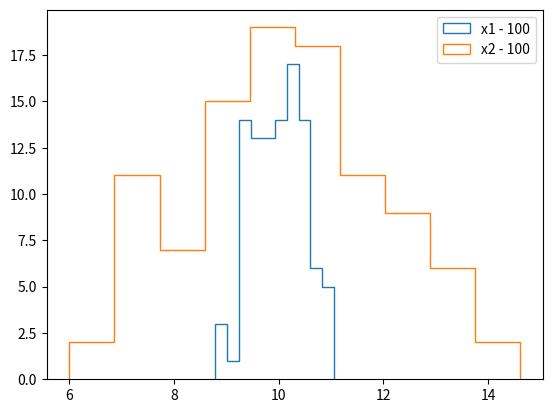
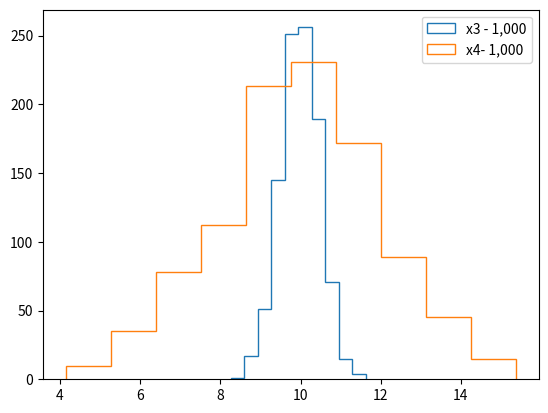
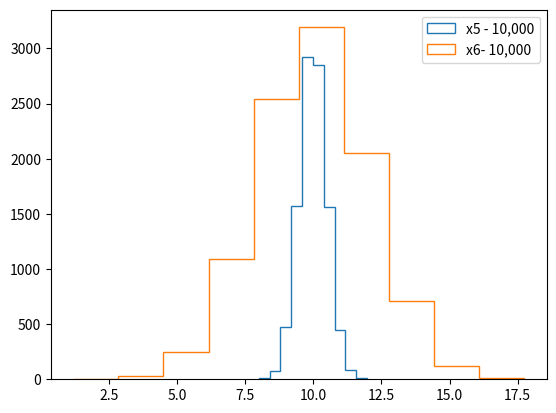

Recreate these plots in Python, in order.
import numpy as np
import matplotlib.pyplot as plt 

def create_np_array(r, N, STD, size):
    empty_list = []
    for i in range(r):
        rand = np.random.normal(N, STD, size) 
        x = rand.mean()
        empty_list.append(x) 
    return np.array(empty_list) 
   
def plot_histogram(data):
    fig, ax = plt.subplots()
    for i in data:
        ax.hist(i[0], label = i[1], histtype = i[2])
    ax.legend() 
    plt.show()

x1 = create_np_array(100, 10, 5, 100)
x2 = create_np_array(100, 10, 20, 100)
plot_histogram([(x1, "x1 - 100", "step"), (x2, "x2 - 100", "step")])

x3 = create_np_array(1000, 10, 5, 100)
x4 = create_np_array(1000, 10, 20, 100)
plot_histogram([(x3, "x3 - 1,000", "step"), (x4, "x4- 1,000", "step")])

x5 = create_np_array(10000, 10, 5, 100)
x6 = create_np_array(10000, 10, 20, 100)
plot_histogram([(x5, "x5 - 10,000", "step"), (x6, "x6- 10,000", "step")])

import numpy as np
def calc_real_ci(N, STD, Z):
    """Calculate Confidence Interval for real mu (theoretical) \nlower_ci = 𝑃(𝑋>N+Z∗STD)\nupper_ci = 𝑃(𝑋>N-Z∗STD) \nN = real_mu | STD= Standard deviation | Z = from the table"""
    lower_ci = N - Z*STD
    upper_ci = N + Z*STD
    return lower_ci, upper_ci

print(calc_real_ci.__doc__)
lower_ci, upper_ci = calc_real_ci(100, 3, 1.96)       
print(lower_ci)
print(upper_ci)

import numpy as np
def calc_mean_mu(N, STD, size, Z, trials):
    rel_freq = []
    for i in range(trials):
        lower_ci = N - Z*STD
        upper_ci = N + Z*STD
        array = np.random.normal(N, STD, size)
        real_mu_count = ((lower_ci < array) & (array < upper_ci)).sum()
        real_mu_per = real_mu_count/size*100
        rel_freq.append(real_mu_per)
    return sum(rel_freq)/len(rel_freq)

my_mu = calc_mean_mu(10, 3, 30, 1.96, 1000)     

print(my_mu)

import numpy as np
import scipy.stats

def cap_real_mu(N, STD, size, trials, confidence):
    """CI = x_bar +/- t.crit * std_error
    CI = Confidence Intervals (lower_ci, upper_ci)
    x_bar = x_mean
    t_crit = np.aps(spicy.stats.t.ppf((1-confidence)/2, dof))
            confidence = Confidence Level 0 < CL < 1
            dof = Degrees Of Freedom (sizeOfSample-1)
    std_error = (s/sqrt(n)) 
            s = Standard Deviation
            n = size of Sample

    Functions takes argument:
    N/mu = real_mu
    STD = Standard deviation 
    size = number of sample size 
    trials = number of trials 
    confidence level, 0 < CL < 1 
    
    Return is a tuple:
    number of real_mu_captured, % av real_mu_captured, expected_res, expected_%"""
    capture_real_mu = 0
    for i in range(trials):
        monte_carlo = np.random.normal(N, STD, size=size)
        m = monte_carlo.mean() 
        s = monte_carlo.std() 
        dof = len(monte_carlo)-1 
        t_crit = np.abs(scipy.stats.t.ppf((1-confidence)/2, dof))
        std_error = s/np.sqrt(len(monte_carlo))
        lower_ci = m - t_crit * std_error
        upper_ci = m + t_crit * std_error
        if(lower_ci < N < upper_ci):
            capture_real_mu += 1
            
        capture_real_mu_percent = (capture_real_mu/trials)*100
        expected_real_mu = confidence*trials
        expected_real_mu_percent = ((confidence*trials)/trials)*100

    return((capture_real_mu), (capture_real_mu_percent), (expected_real_mu), (expected_real_mu_percent))
        
print(cap_real_mu.__doc__)
print(cap_real_mu(10, 3, 100, 1000, 0.95))

print(cap_real_mu(10, 3, 100, 1000, 0.90))